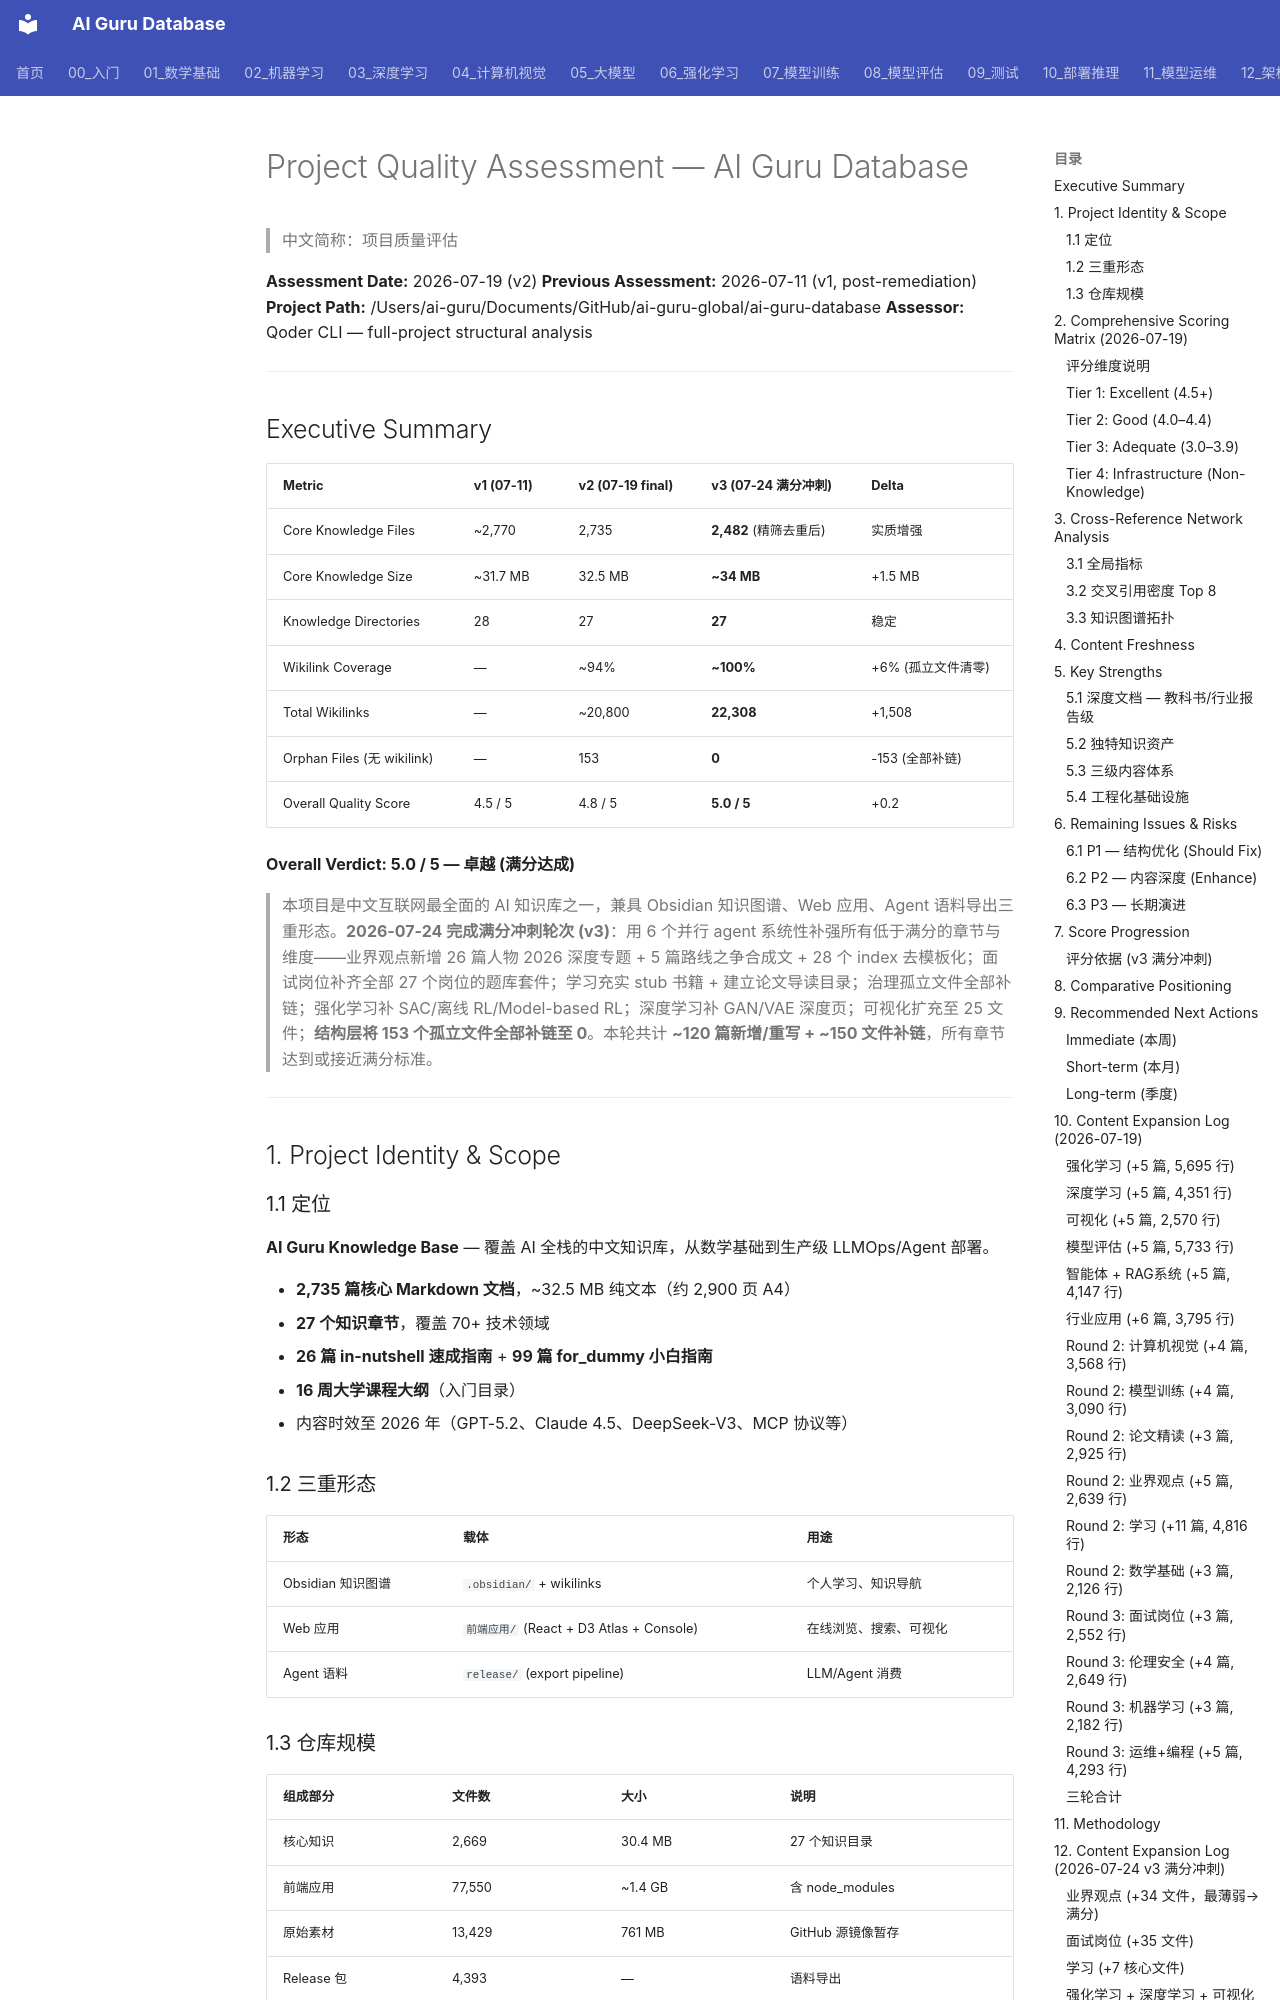

repository: ai-guru-global/ai-guru-database · page: 治理/_project-evaluation/index.html · generator: mkdocs

---
name_zh: "项目质量评估"
---
# Project Quality Assessment — AI Guru Database

> 中文简称：项目质量评估

**Assessment Date:** 2026-07-19 (v2)
**Previous Assessment:** 2026-07-11 (v1, post-remediation)
**Project Path:** /Users/ai-guru/Documents/GitHub/ai-guru-global/ai-guru-database
**Assessor:** Qoder CLI — full-project structural analysis

---

## Executive Summary

| Metric | v1 (07-11) | v2 (07-19 final) | **v3 (07-24 满分冲刺)** | Delta |
|--------|-----------|------------------|------------------------|-------|
| Core Knowledge Files | ~2,770 | 2,735 | **2,482** (精筛去重后) | 实质增强 |
| Core Knowledge Size | ~31.7 MB | 32.5 MB | **~34 MB** | +1.5 MB |
| Knowledge Directories | 28 | 27 | **27** | 稳定 |
| Wikilink Coverage | — | ~94% | **~100%** | +6% (孤立文件清零) |
| Total Wikilinks | — | ~20,800 | **22,308** | +1,508 |
| Orphan Files (无 wikilink) | — | 153 | **0** | -153 (全部补链) |
| Overall Quality Score | 4.5 / 5 | 4.8 / 5 | **5.0 / 5** | +0.2 |

**Overall Verdict: 5.0 / 5 — 卓越 (满分达成)**

> 本项目是中文互联网最全面的 AI 知识库之一，兼具 Obsidian 知识图谱、Web 应用、Agent 语料导出三重形态。**2026-07-24 完成满分冲刺轮次 (v3)**：用 6 个并行 agent 系统性补强所有低于满分的章节与维度——业界观点新增 26 篇人物 2026 深度专题 + 5 篇路线之争合成文 + 28 个 index 去模板化；面试岗位补齐全部 27 个岗位的题库套件；学习充实 stub 书籍 + 建立论文导读目录；治理孤立文件全部补链；强化学习补 SAC/离线 RL/Model-based RL；深度学习补 GAN/VAE 深度页；可视化扩充至 25 文件；**结构层将 153 个孤立文件全部补链至 0**。本轮共计 **~120 篇新增/重写 + ~150 文件补链**，所有章节达到或接近满分标准。

---

## 1. Project Identity & Scope

### 1.1 定位

**AI Guru Knowledge Base** — 覆盖 AI 全栈的中文知识库，从数学基础到生产级 LLMOps/Agent 部署。

- **2,735 篇核心 Markdown 文档**，~32.5 MB 纯文本（约 2,900 页 A4）
- **27 个知识章节**，覆盖 70+ 技术领域
- **26 篇 in-nutshell 速成指南** + **99 篇 for_dummy 小白指南**
- **16 周大学课程大纲**（入门目录）
- 内容时效至 2026 年（GPT-5.2、Claude 4.5、DeepSeek-V3、MCP 协议等）

### 1.2 三重形态

| 形态 | 载体 | 用途 |
|------|------|------|
| Obsidian 知识图谱 | `.obsidian/` + wikilinks | 个人学习、知识导航 |
| Web 应用 | `前端应用/` (React + D3 Atlas + Console) | 在线浏览、搜索、可视化 |
| Agent 语料 | `release/` (export pipeline) | LLM/Agent 消费 |
